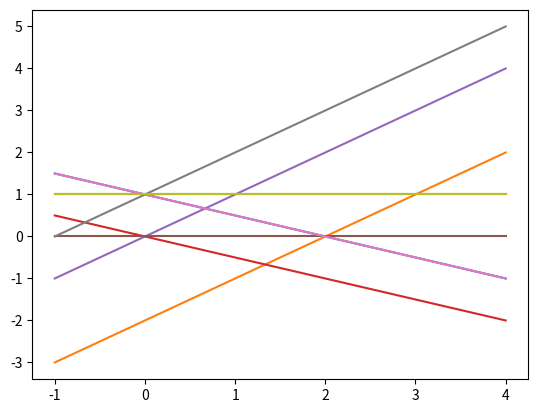

Here is the Python script that generated this plot:
import numpy as np
import matplotlib.pylab as plt
import scipy
import scipy.linalg
import sys


x = np.linspace(-1, 4, 100)

def plot_lines(b1, b2, b3):
    y1 = (b1 - x) / 2
    y2 = x - b2
    y3 = b3 * np.ones_like(x)
    plt.plot(x, y1)
    plt.plot(x, y2)
    plt.plot(x, y3)
    plt.show()


plot_lines(2, 2, 1)
plot_lines(0, 0, 0)
plot_lines(2, -1, 1)


def solve_triangular(A, b):
    n = len(b)
    x = np.empty_like(b)
    for i in range(n-1, -1, -1):
        x[i] = b[i]
        for j in range(n-1, i, -1):
            x[i] -= A[i, j] * x[j]
        x[i] /= A[i, i]
    return x

def random_upper_triangular(n):
    R = np.random.rand(n, n)
    A = np.zeros((n, n))
    triu = np.triu_indices(n)
    A[triu] = R[triu]
    return A

As = [
    np.array([[1, 0, 0], [0, 1, 0], [0, 0, 1]]),
    random_upper_triangular(3),
    random_upper_triangular(4),
    random_upper_triangular(5),
    random_upper_triangular(6),
]

bs = [
    np.array([1, 2, 3]),
    np.random.rand(3),
    np.random.rand(4),
    np.random.rand(5),
    np.random.rand(6),
]

for A, b in zip(As, bs):
    x_scipy = scipy.linalg.solve_triangular(A, b)
    x_mine = solve_triangular(A, b)
    np.testing.assert_almost_equal(x_scipy, x_mine)


